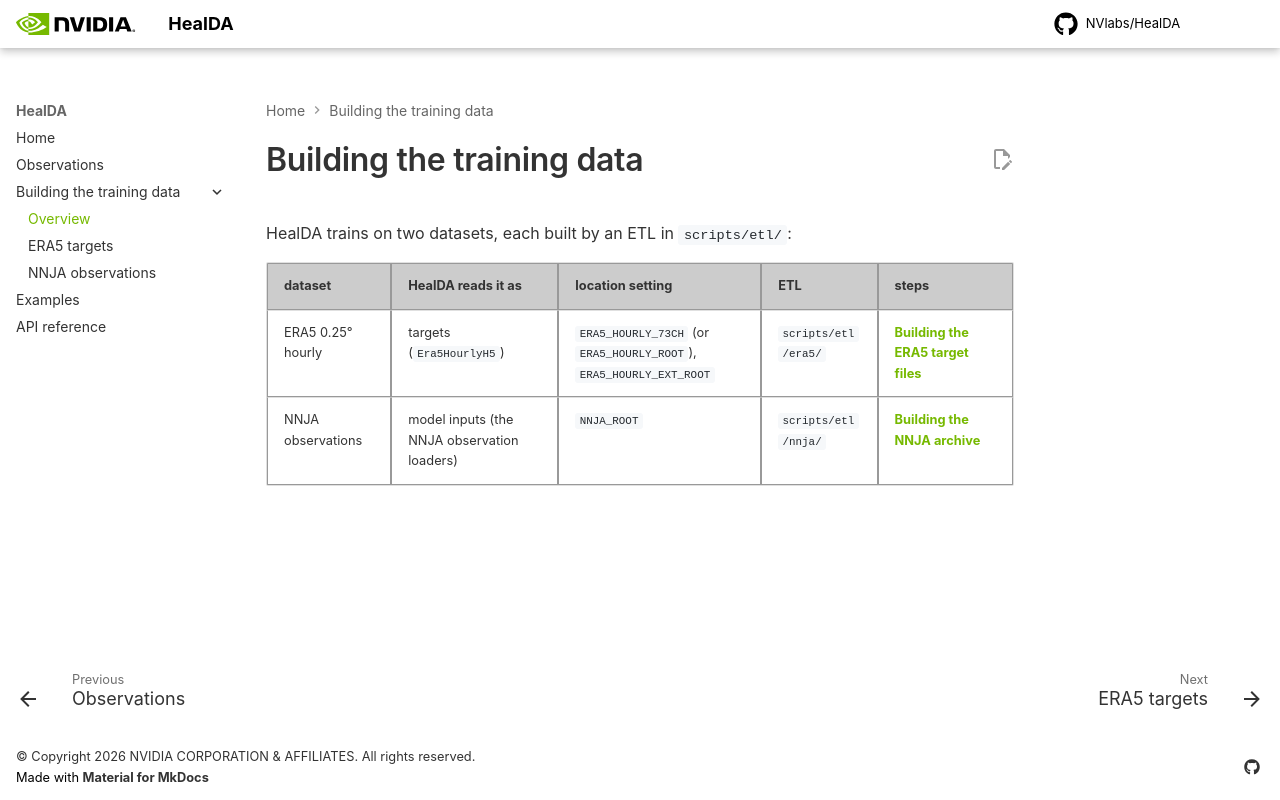

repository: NVlabs/HealDA · page: main/etl/index.html · generator: mkdocs

# Building the training data

HealDA trains on two datasets, each built by an ETL in `scripts/etl/`:

| dataset | HealDA reads it as | location setting | ETL | steps |
| --- | --- | --- | --- | --- |
| ERA5 0.25° hourly | targets (`Era5HourlyH5`) | `ERA5_HOURLY_73CH` (or `ERA5_HOURLY_ROOT`), `ERA5_HOURLY_EXT_ROOT` | `scripts/etl/era5/` | [Building the ERA5 target files](etl_era5.md) |
| NNJA observations | model inputs (the NNJA observation loaders) | `NNJA_ROOT` | `scripts/etl/nnja/` | [Building the NNJA archive](etl_nnja.md) |
